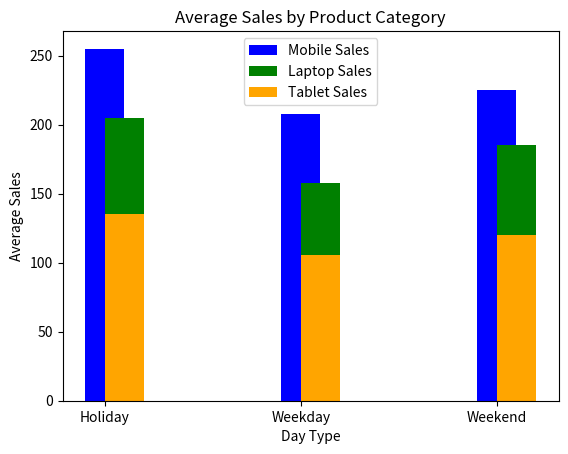

Write the Python code that produced this figure.
import pandas as pd
import matplotlib.pyplot as plt

# data = {
#     'days': ['Mon', 'Tue', 'Wed', 'Thu', 'Fri', 'Sat', 'Sun'],
#     'sales': [1500, 1700, 1200, 1900, 2100, 2300, 2000]
# }

# df = pd.DataFrame(data)

# days = ['Mon', 'Tue', 'Wed', 'Thu', 'Fri', 'Sat', 'Sun']
# sales = [1500, 1700, 1200, 1900, 2100, 2300, 2000]
# plt.bar(days, sales, color='orange')
# plt.title('Daily Sales')
# plt.xlabel('Days of the Week')
# plt.ylabel('Sales in USD')
# plt.show()


data = {
    'Days':['Weekday','Weekend','Holiday','Weekday','Weekend','Holiday','Weekday','Weekend','Holiday','Weekday'],
    'mobile_sales':[200,220,250,210,230,260,215,225,255,205],
    'laptop_sales':[150,180,200,160,190,210,155,185,205,165],
    'tablet_sales':[100,120,130,110,125,135,105,115,140,108]
}

df = pd.DataFrame(data)
avg_sales = df.groupby('Days')[['mobile_sales', 'laptop_sales', 'tablet_sales']].mean()
print(avg_sales)

plt.bar(avg_sales.index, avg_sales['mobile_sales'], width=0.2, label='Mobile Sales', color='blue', align='center')
plt.bar(avg_sales.index, avg_sales['laptop_sales'], width=0.2, label='Laptop Sales', color='green', align='edge')
plt.bar(avg_sales.index, avg_sales['tablet_sales'], width=0.2, label='Tablet Sales', color='orange', align='edge')
plt.title('Average Sales by Product Category')
plt.xlabel('Day Type')
plt.ylabel('Average Sales')
plt.legend()
plt.show()

